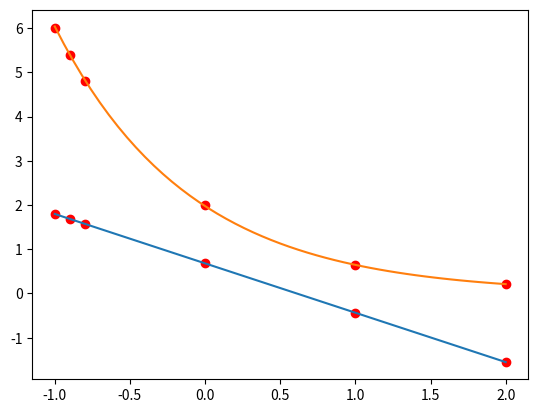

This chart was generated by the following Python code:
import math
import numpy as np
from scipy.linalg import solve
import matplotlib.pyplot as plt

X = np.array([ -1.0, -0.9, -0.8, 0.0, 1.0, 2.0])
Y = np.array([ 6.01, 5.39, 4.80, 2.01, 0.65, 0.21])
# plotando
plt.plot(X, Y, "ro")
plt.grid()
plt.show()

Yl = np.log(Y) 
print(Yl)
# plotando
plt.plot(X, Yl, "ro")
plt.grid()
plt.show()

# montando a matriz do sistema
A11 = np.sum(X * X)
A12 = np.sum(X)
A22 = len(X)
B1 = np.sum(X*Yl)
B2 = np.sum(Yl)

A = np.array([[A11,A12],[A12,A22]])
B = np.array([B1,B2])

a = solve(A, B)
print (a)

# lista de pontos para os plots
Xr = np.linspace(X[0], X[-1], 51)
#reta
h = lambda X: a[0]*X + a[1]
# plotando
plt.plot(X, Yl, "r.", Xr, h(Xr), "-") 
plt.grid()
plt.show()
  
# hipérbole
k = math.exp(a[1])
b = math.exp(a[0])
g = lambda X: k*np.power(b,X)

Yr = g(Xr)
# plotando
plt.plot(X, Y, "r.", Xr, g(Xr), "-") 
plt.grid()
plt.show()
#
#
#
#
#
